Photos from the image-classification dataset "splits" in the GitHub repository Varshapandey-8757/Kidney_stone_Detection_system. Its 2 classes are: normal, stone.

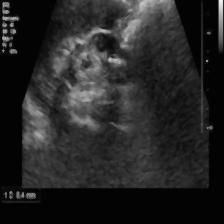
Label: stone

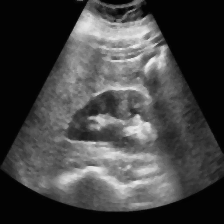
Label: normal

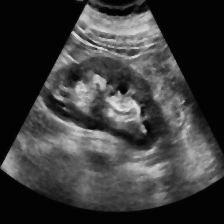
Label: normal

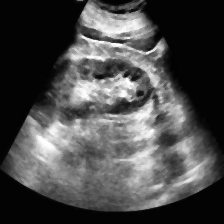
Label: normal

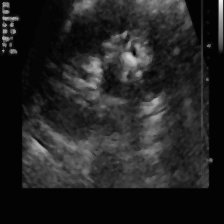
Label: stone

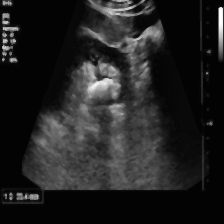
Label: stone
